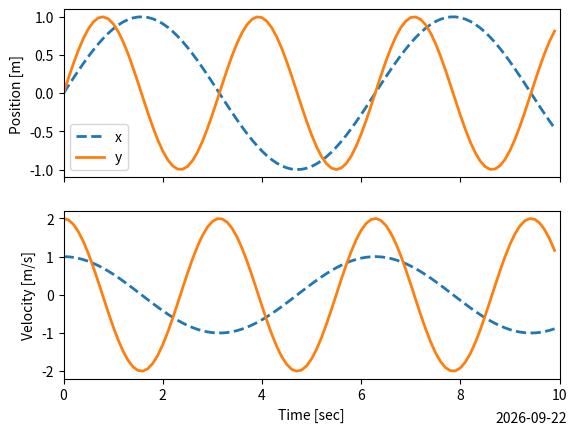

Write Python code to recreate this figure. (Note: this script raises an exception after producing the figure.)
""" [redacted] """

# Import standard packages
import numpy as np
import matplotlib.pyplot as plt
from datetime import date

# Generate the data
t = np.arange(0,10,0.1)

x = np.sin(t)       # position
y = np.sin(2*t)     # velocity

vx = np.cos(t)
vy = 2*np.cos(2*t)

# Put the position in the top plot, and the velocity in the bottom
# Ensure that when you zoom into one, the other also gets adjusted
fig, axs = plt.subplots(nrows=2, ncols=1, sharex=True)

# Here a plot-parameter is modified during the creation of the figure element.
# The parameters 'linewidth=' and 'lw=' are equivalent
axs[0].plot(t, np.column_stack([x,y]), linewidth=2)
axs[1].plot(t, np.column_stack([vx,vy]), lw=2)

# Add the axis labels
axs[0].set_ylabel('Position [m]')
axs[1].set_xlabel('Time [sec]')
axs[1].set_ylabel('Velocity [m/s]')

# Set the x-limit (Note that since the x-axes are shared, we only have to do
#    this once!)
axs[0].set_xlim([0, 10])

# Also put the date on the figure
fig.text(0.8, 0.02, date.isoformat(date.today()))

# Properties of figure elements can also be changed after they have been drawn:
for ax in axs:
    lines = ax.get_lines()
    lines[0].set_linestyle('dashed')
    
# Add a legend to the first axis
axs[0].legend(['x', 'y'])

# Save the figure
out_file = 'simple_figure.jpg'
plt.savefig(out_file, dpi=200, quality=90)

# Always inform the user if any file has been added or modified on the computer
print(f'Image saved to {out_file}')

plt.show()    
